Labelled photos from "processed", an image-classification folder in Idinmaster/Brain-Tumor-Classification-. The possible labels are: glioma, meningioma, no tumor, pituitary tumor.

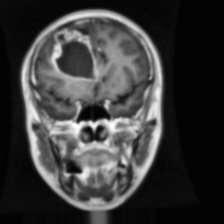
Label: glioma

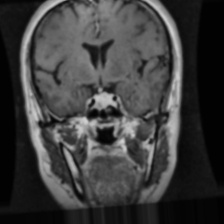
Label: pituitary tumor

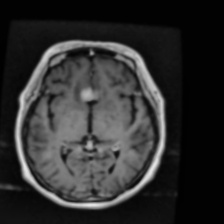
Label: meningioma

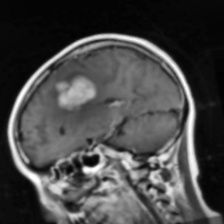
Label: meningioma

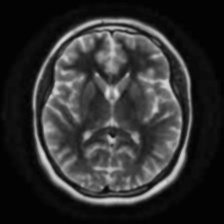
Label: no tumor

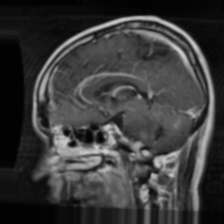
Label: glioma
